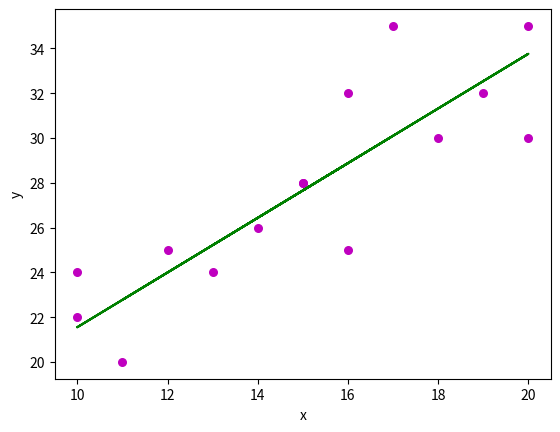

Write Python code to recreate this figure.
import numpy as np
import matplotlib.pyplot as plt

def estimate_coef(x, y):
    # calculating regression coefficients
    b_1 = np.cov(x, y)[0, 1] / np.var(x)
    b_0 = np.mean(y) - b_1 * np.mean(x)

    return b_0, b_1

def plot_regression_line(x, y, b):
    # plotting the actual points as scatter plot
    plt.scatter(x, y, color="m", marker="o", s=30)

    # predicted response vector
    y_pred = b[0] + b[1]*x

    # plotting the regression line
    plt.plot(x, y_pred, color="g")

    # putting labels
    plt.xlabel('x')
    plt.ylabel('y')

    # function to show plot
    plt.show()

def main():
    # observations / data
    x = np.array([10, 12, 20, 15, 16, 18, 19, 20, 11, 14, 15, 17, 10, 16, 13])
    y = np.array([24, 25, 30, 28, 25, 30, 32, 35, 20, 26, 28, 35, 22, 32, 24])

    # estimating coefficients
    b = estimate_coef(x, y)
    print(f"Estimated coefficients:\nb_0 = {b[0]}\nb_1 = {b[1]}")

    # plotting regression line
    plot_regression_line(x, y, b)

if __name__ == "__main__":
    main()